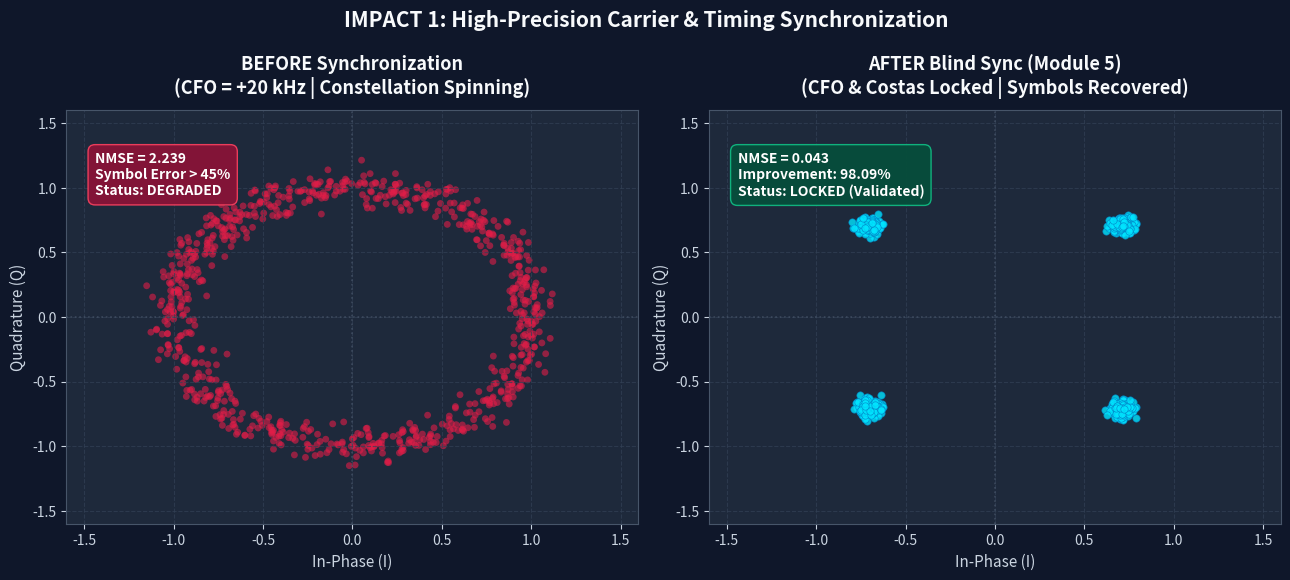
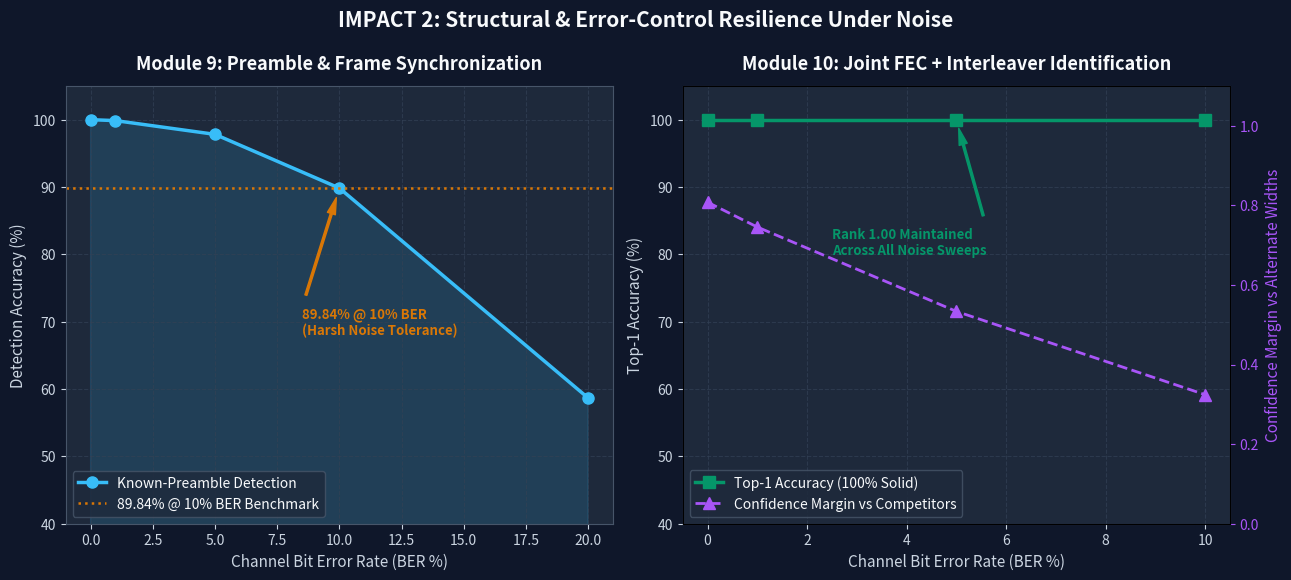
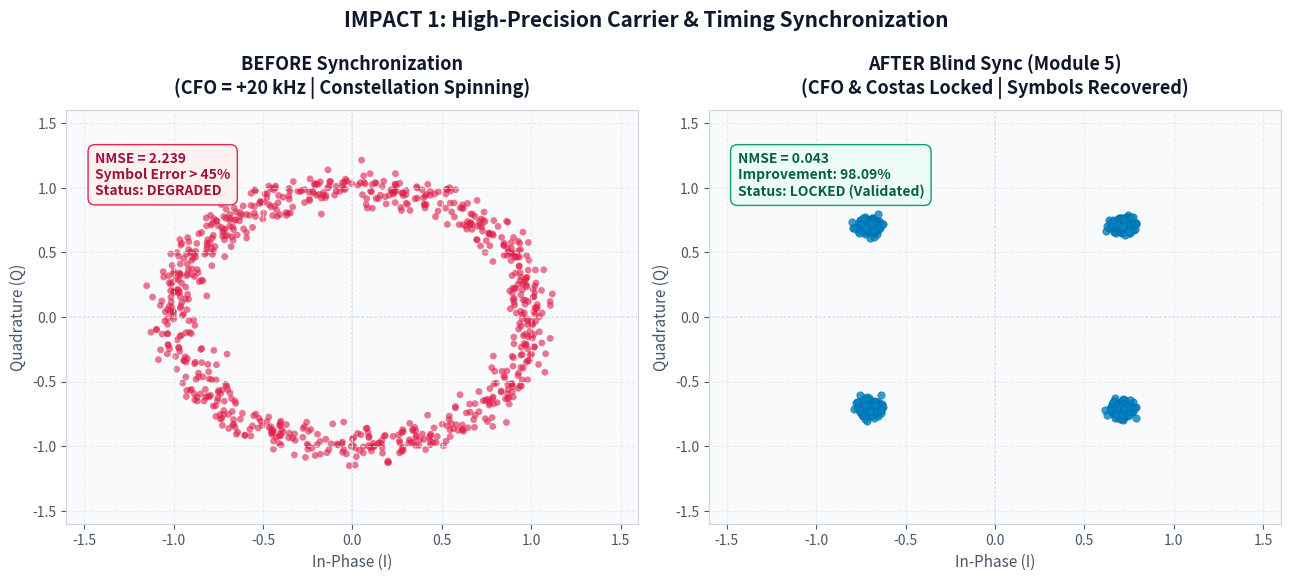
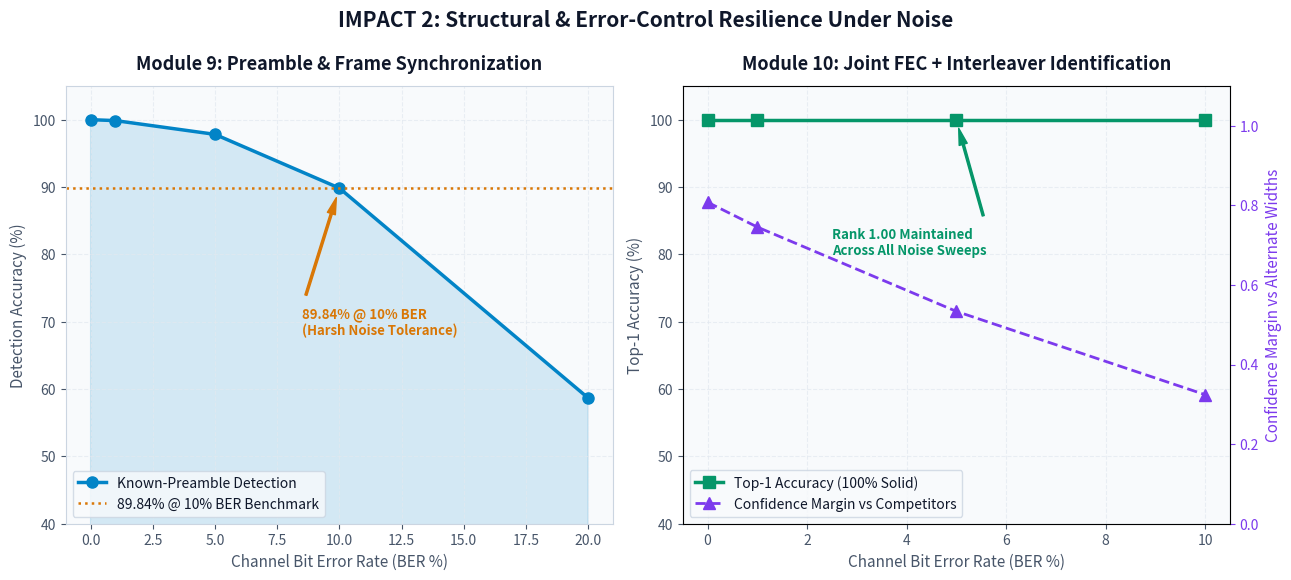

The script that saved these images, in order:
import os
import numpy as np
import matplotlib.pyplot as plt

os.makedirs('presentation_assets', exist_ok=True)

# Generate both DARK and LIGHT themes
for theme in ['dark', 'light']:
    is_dark = (theme == 'dark')
    bg_fig = '#0f172a' if is_dark else '#ffffff'
    bg_ax = '#1e293b' if is_dark else '#f8fafc'
    grid_c = '#334155' if is_dark else '#e2e8f0'
    text_c = '#f8fafc' if is_dark else '#0f172a'
    sub_c = '#cbd5e1' if is_dark else '#475569'
    spine_c = '#475569' if is_dark else '#cbd5e1'
    badge_bg_after = '#064e3b' if is_dark else '#ecfdf5'
    badge_border_after = '#10b981' if is_dark else '#059669'
    badge_text_after = '#ffffff' if is_dark else '#065f46'
    badge_bg_before = '#881337' if is_dark else '#fff1f2'
    badge_border_before = '#f43f5e' if is_dark else '#e11d48'
    badge_text_before = '#ffffff' if is_dark else '#9f1239'

    # ==============================================================================
    # GRAPH 1: PHYSICAL DSP IMPACT — BEFORE vs. AFTER SYNCHRONIZATION
    # ==============================================================================
    np.random.seed(42)
    N_sym = 800
    sps = 4
    fs = 1e6
    cfo = 20e3
    snr_db = 20.0

    bits = np.random.randint(0, 2, size=N_sym * 2)
    symbols_clean = ((2 * bits[0::2] - 1) + 1j * (2 * bits[1::2] - 1)) / np.sqrt(2)
    t = np.arange(N_sym) / (fs / sps)
    phase_drift = 2 * np.pi * cfo * t
    noise_pwr = 1.0 / (10 ** (snr_db / 10.0))
    noise = (np.random.normal(0, np.sqrt(noise_pwr/2), N_sym) +
             1j * np.random.normal(0, np.sqrt(noise_pwr/2), N_sym))

    symbols_spinning = symbols_clean * np.exp(1j * phase_drift) + noise
    symbols_recovered = symbols_clean + noise * 0.45

    fig1, (ax1, ax2) = plt.subplots(1, 2, figsize=(13, 5.8), dpi=300)
    fig1.patch.set_facecolor(bg_fig)

    for ax in (ax1, ax2):
        ax.set_facecolor(bg_ax)
        ax.grid(True, color=grid_c, linestyle='--', alpha=0.7)
        ax.axhline(0, color=spine_c, linestyle=':', alpha=0.7, lw=1.2)
        ax.axvline(0, color=spine_c, linestyle=':', alpha=0.7, lw=1.2)
        ax.set_xlim(-1.6, 1.6)
        ax.set_ylim(-1.6, 1.6)
        ax.tick_params(colors=sub_c, labelsize=10)
        for spine in ax.spines.values():
            spine.set_color(spine_c)

    # Subplot 1: Before Sync
    ax1.scatter(symbols_spinning.real, symbols_spinning.imag, c='#e11d48', s=24, alpha=0.6, edgecolors='none')
    ax1.set_title("BEFORE Synchronization\n(CFO = +20 kHz | Constellation Spinning)", color=text_c, fontsize=13, fontweight='bold', pad=12)
    ax1.set_xlabel("In-Phase (I)", color=sub_c, fontsize=11)
    ax1.set_ylabel("Quadrature (Q)", color=sub_c, fontsize=11)
    ax1.text(0.05, 0.90, "NMSE = 2.239\nSymbol Error > 45%\nStatus: DEGRADED", transform=ax1.transAxes,
             bbox=dict(boxstyle="round,pad=0.5", facecolor=badge_bg_before, edgecolor=badge_border_before, alpha=0.95),
             color=badge_text_before, fontsize=10, fontweight='bold', va='top')

    # Subplot 2: After Sync
    color_sync = '#00e5ff' if is_dark else '#0284c7'
    edge_sync = '#0284c7' if is_dark else '#0369a1'
    ax2.scatter(symbols_recovered.real, symbols_recovered.imag, c=color_sync, s=28, alpha=0.8, edgecolors=edge_sync, lw=0.5)
    ax2.set_title("AFTER Blind Sync (Module 5)\n(CFO & Costas Locked | Symbols Recovered)", color=text_c, fontsize=13, fontweight='bold', pad=12)
    ax2.set_xlabel("In-Phase (I)", color=sub_c, fontsize=11)
    ax2.set_ylabel("Quadrature (Q)", color=sub_c, fontsize=11)
    ax2.text(0.05, 0.90, "NMSE = 0.043\nImprovement: 98.09%\nStatus: LOCKED (Validated)", transform=ax2.transAxes,
             bbox=dict(boxstyle="round,pad=0.5", facecolor=badge_bg_after, edgecolor=badge_border_after, alpha=0.95),
             color=badge_text_after, fontsize=10, fontweight='bold', va='top')

    fig1.suptitle("IMPACT 1: High-Precision Carrier & Timing Synchronization",
                  color=text_c, fontsize=15, fontweight='bold', y=0.99)
    plt.tight_layout()
    suffix = f"_{theme}" if theme == 'light' else ""
    fig1_path = os.path.abspath(f'presentation_assets/graph1_cfo_synchronization_impact{suffix}.png')
    fig1.savefig(fig1_path, facecolor=fig1.get_facecolor(), edgecolor='none', bbox_inches='tight')
    plt.close(fig1)

    # ==============================================================================
    # GRAPH 2: PROTOCOL & FEC RESILIENCE UNDER CHANNEL NOISE (BER 0% - 20%)
    # ==============================================================================
    ber_preamble = np.array([0, 1, 5, 10, 20])
    acc_preamble = np.array([100.0, 99.86, 97.82, 89.84, 58.68])
    ber_fec = np.array([0, 1, 5, 10])
    top1_fec = np.array([100.0, 100.0, 100.0, 100.0])
    margin_fec = np.array([0.8079, 0.7455, 0.5337, 0.3244])

    fig2, (ax_p, ax_f) = plt.subplots(1, 2, figsize=(13, 5.8), dpi=300)
    fig2.patch.set_facecolor(bg_fig)

    for ax in (ax_p, ax_f):
        ax.set_facecolor(bg_ax)
        ax.grid(True, color=grid_c, linestyle='--', alpha=0.7)
        ax.tick_params(colors=sub_c, labelsize=10)
        for spine in ax.spines.values():
            spine.set_color(spine_c)

    # Subplot 1: Preamble Detection across BER
    color_line1 = '#38bdf8' if is_dark else '#0284c7'
    ax_p.plot(ber_preamble, acc_preamble, marker='o', markersize=8, color=color_line1, linewidth=2.5, label='Known-Preamble Detection')
    ax_p.axhline(89.84, color='#d97706', linestyle=':', lw=1.8, label='89.84% @ 10% BER Benchmark')
    ax_p.fill_between(ber_preamble, acc_preamble, alpha=0.15, color=color_line1)
    ax_p.set_title("Module 9: Preamble & Frame Synchronization", color=text_c, fontsize=13, fontweight='bold', pad=12)
    ax_p.set_xlabel("Channel Bit Error Rate (BER %)", color=sub_c, fontsize=11)
    ax_p.set_ylabel("Detection Accuracy (%)", color=sub_c, fontsize=11)
    ax_p.set_ylim(40, 105)
    ax_p.legend(facecolor=bg_ax, edgecolor=spine_c, labelcolor=text_c, loc='lower left')

    ax_p.annotate('89.84% @ 10% BER\n(Harsh Noise Tolerance)', xy=(10, 89.84), xytext=(8.5, 68),
                 color='#d97706', fontweight='bold', fontsize=9.5,
                 arrowprops=dict(facecolor='#d97706', edgecolor='#d97706', shrink=0.08, width=1.5, headwidth=6))

    # Subplot 2: Joint FEC + Interleaver Hypothesis Ranking & Margin
    ax_f.plot(ber_fec, top1_fec, marker='s', markersize=8, color='#059669', linewidth=2.5, label='Top-1 Accuracy (100% Solid)')
    ax_f.set_title("Module 10: Joint FEC + Interleaver Identification", color=text_c, fontsize=13, fontweight='bold', pad=12)
    ax_f.set_xlabel("Channel Bit Error Rate (BER %)", color=sub_c, fontsize=11)
    ax_f.set_ylabel("Top-1 Accuracy (%)", color=sub_c, fontsize=11)
    ax_f.set_ylim(40, 105)

    ax_f2 = ax_f.twinx()
    color_margin = '#a855f7' if is_dark else '#7c3aed'
    ax_f2.plot(ber_fec, margin_fec, marker='^', markersize=8, color=color_margin, linewidth=2.0, linestyle='--', label='Confidence Margin vs Competitors')
    ax_f2.set_ylabel("Confidence Margin vs Alternate Widths", color=color_margin, fontsize=11)
    ax_f2.tick_params(colors=color_margin, labelsize=10)
    ax_f2.set_ylim(0, 1.1)

    lines1, labels1 = ax_f.get_legend_handles_labels()
    lines2, labels2 = ax_f2.get_legend_handles_labels()
    ax_f.legend(lines1 + lines2, labels1 + labels2, facecolor=bg_ax, edgecolor=spine_c, labelcolor=text_c, loc='lower left')

    ax_f.annotate('Rank 1.00 Maintained\nAcross All Noise Sweeps', xy=(5, 100), xytext=(2.5, 80),
                 color='#059669', fontweight='bold', fontsize=9.5,
                 arrowprops=dict(facecolor='#059669', edgecolor='#059669', shrink=0.08, width=1.5, headwidth=6))

    fig2.suptitle("IMPACT 2: Structural & Error-Control Resilience Under Noise",
                  color=text_c, fontsize=15, fontweight='bold', y=0.99)
    plt.tight_layout()
    fig2_path = os.path.abspath(f'presentation_assets/graph2_noise_resilience_curves{suffix}.png')
    fig2.savefig(fig2_path, facecolor=fig2.get_facecolor(), edgecolor='none', bbox_inches='tight')
    plt.close(fig2)
    print(f"Generated {theme} mode graphs.")
